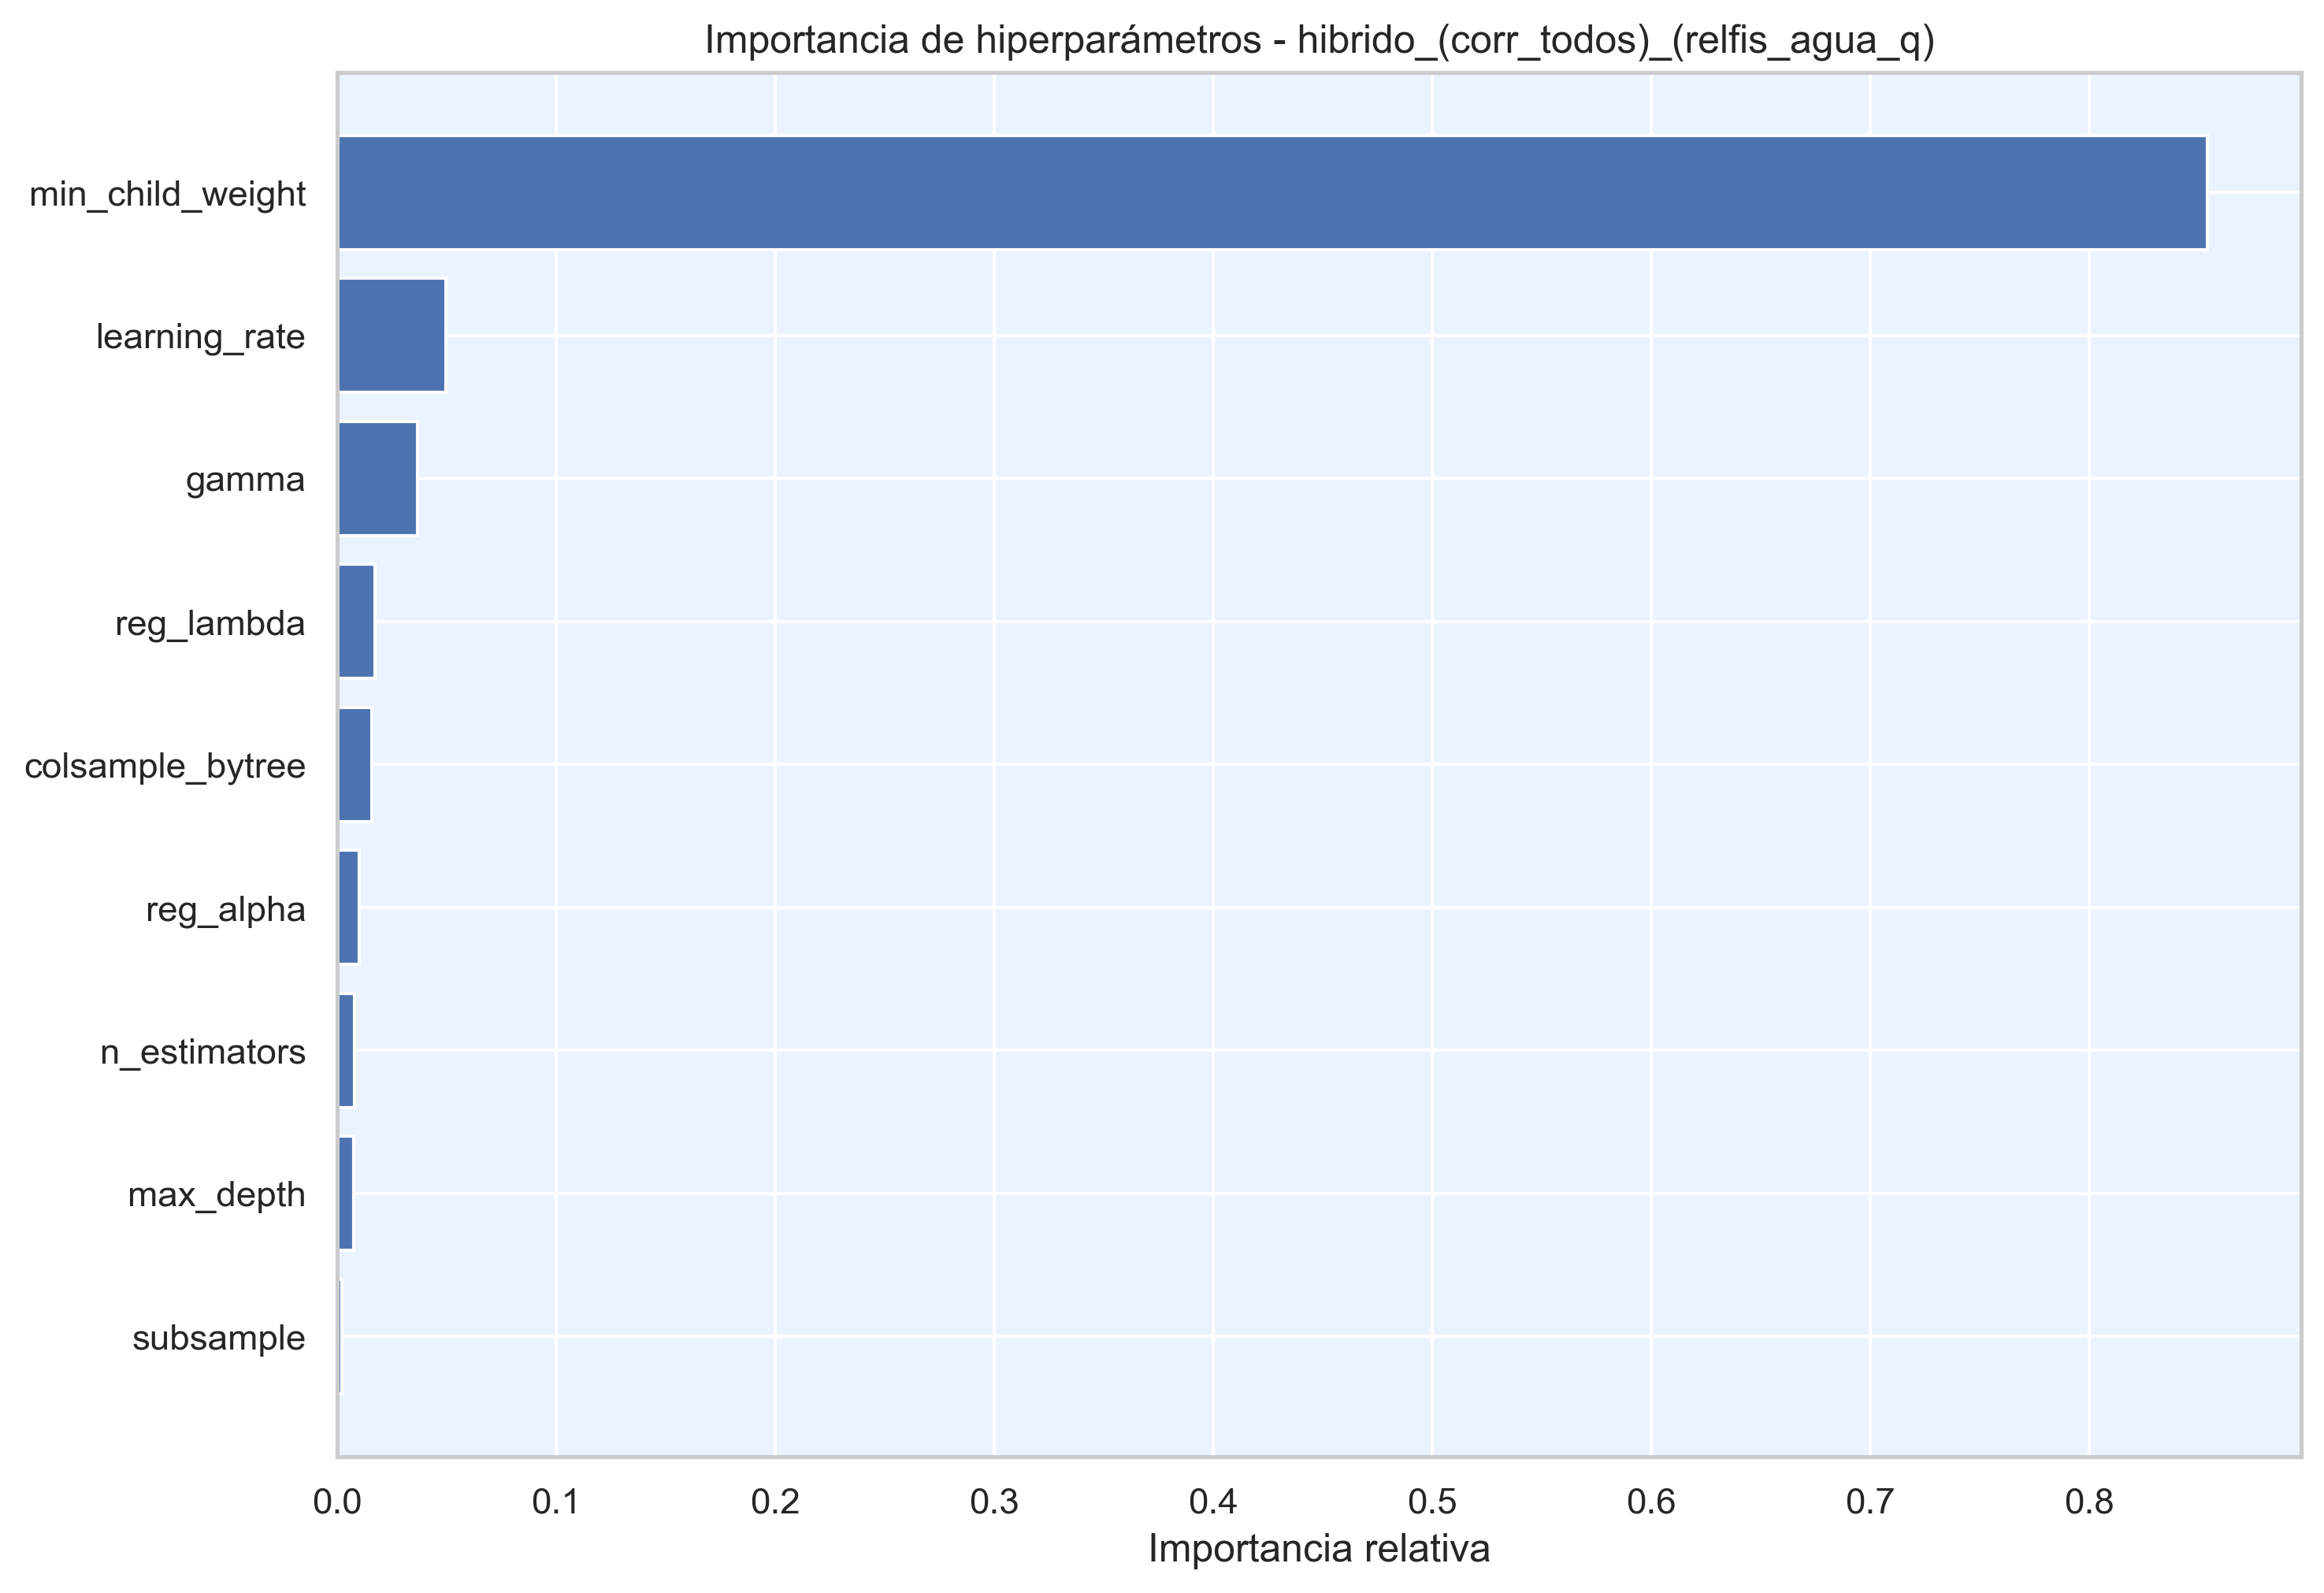

Data behind this chart, as committed beside it:
hiperparametro, importancia
min_child_weight, 0.854
learning_rate, 0.0494
gamma, 0.03644
reg_lambda, 0.01729
colsample_bytree, 0.01576
reg_alpha, 0.009861
n_estimators, 0.007624
max_depth, 0.007421
subsample, 0.002215
